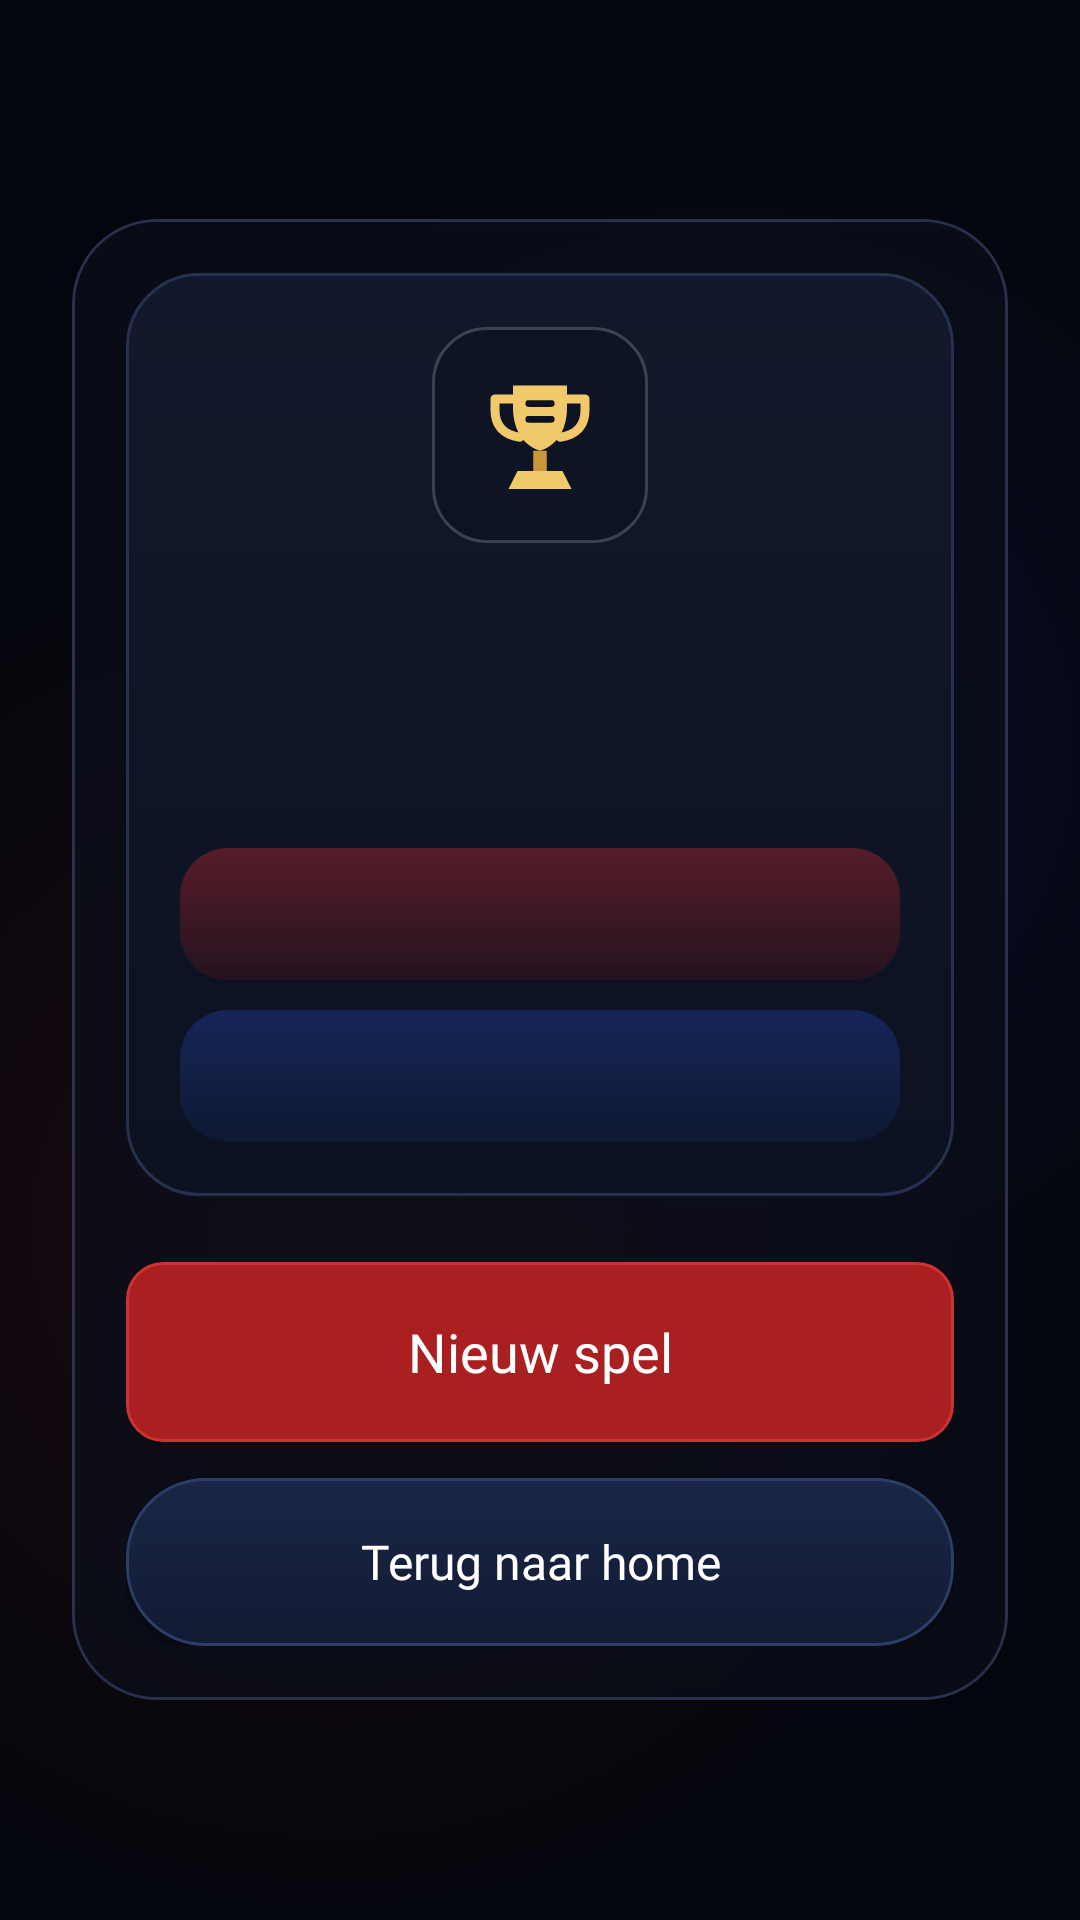

The Android layout XML behind this screen, and the referenced resources:
<!-- AndroidManifest.xml: application theme Theme.QRSpotify -->
<!-- res/layout/activity_duel_winner.xml -->
<?xml version="1.0" encoding="utf-8"?>
<FrameLayout xmlns:android="http://schemas.android.com/apk/res/android"
    xmlns:app="http://schemas.android.com/apk/res-auto"
    android:id="@+id/rootDuelWinner"
    android:layout_width="match_parent"
    android:layout_height="match_parent"
    android:background="@drawable/bg_duel_screen">

    <LinearLayout
        android:id="@+id/contentDuelWinner"
        android:layout_width="match_parent"
        android:layout_height="match_parent"
        android:gravity="center"
        android:orientation="vertical"
        android:padding="24dp">

        <LinearLayout
            android:layout_width="match_parent"
            android:layout_height="wrap_content"
            android:background="@drawable/bg_duel_winner_shell"
            android:orientation="vertical"
            android:padding="18dp">

            <LinearLayout
                android:layout_width="match_parent"
                android:layout_height="wrap_content"
                android:background="@drawable/bg_duel_card"
                android:orientation="vertical"
                android:padding="18dp">

                <ImageView
                    android:layout_width="72dp"
                    android:layout_height="72dp"
                    android:layout_gravity="center_horizontal"
                    android:background="@drawable/bg_home_icon_shell"
                    android:contentDescription="@string/duel_score_overview_title"
                    android:padding="12dp"
                    android:src="@drawable/ic_duel_trophy" />

                <TextView
                    android:id="@+id/textWinnerTitle"
                    android:layout_width="match_parent"
                    android:layout_height="wrap_content"
                    android:layout_marginTop="8dp"
                    android:fontFamily="@font/manrope_bold"
                    android:gravity="center"
                    android:textColor="@android:color/white"
                    android:textSize="34sp" />

                <TextView
                    android:id="@+id/textWinnerSubtitle"
                    android:layout_width="match_parent"
                    android:layout_height="wrap_content"
                    android:layout_marginTop="8dp"
                    android:gravity="center"
                    android:textColor="#8E96AF"
                    android:textSize="15sp" />

                <TextView
                    android:id="@+id/textWinnerPlayerOne"
                    android:layout_width="match_parent"
                    android:layout_height="44dp"
                    android:layout_marginTop="20dp"
                    android:background="@drawable/bg_duel_score_pill_red"
                    android:fontFamily="@font/manrope_bold"
                    android:gravity="center"
                    android:paddingLeft="14dp"
                    android:paddingRight="14dp"
                    android:textColor="#FFB5B5"
                    android:textSize="15sp" />

                <TextView
                    android:id="@+id/textWinnerPlayerTwo"
                    android:layout_width="match_parent"
                    android:layout_height="44dp"
                    android:layout_marginTop="10dp"
                    android:background="@drawable/bg_duel_score_pill_blue"
                    android:fontFamily="@font/manrope_bold"
                    android:gravity="center"
                    android:paddingLeft="14dp"
                    android:paddingRight="14dp"
                    android:textColor="#BFD7FF"
                    android:textSize="15sp" />
            </LinearLayout>

            <Button
                android:id="@+id/buttonNewDuelGame"
                android:layout_width="match_parent"
                android:layout_height="60dp"
                android:layout_marginTop="22dp"
                android:background="@drawable/bg_duel_button_primary"
                android:fontFamily="@font/manrope_bold"
                android:text="@string/duel_new_game"
                android:textAllCaps="false"
                android:textColor="@android:color/white"
                android:textSize="18sp"
                app:backgroundTint="@null" />

            <Button
                android:id="@+id/buttonWinnerHome"
                android:layout_width="match_parent"
                android:layout_height="56dp"
                android:layout_marginTop="12dp"
                android:background="@drawable/bg_duel_button_secondary"
                android:fontFamily="@font/manrope_bold"
                android:text="@string/duel_back_home"
                android:textAllCaps="false"
                android:textColor="@android:color/white"
                android:textSize="16sp"
                app:backgroundTint="@null" />
        </LinearLayout>
    </LinearLayout>

</FrameLayout>
<!-- resources referenced by this layout -->
<resources>
  <!-- drawable bg_duel_button_primary (drawable) -->
  <?xml version="1.0" encoding="utf-8"?>
  <shape xmlns:android="http://schemas.android.com/apk/res/android"
      android:shape="rectangle">
  
      <solid android:color="#AA2020" />
      <corners android:radius="12dp" />
      <stroke
          android:width="1dp"
          android:color="#CC3333" />
  
  </shape>
  <!-- drawable bg_duel_button_secondary (drawable) -->
  <?xml version="1.0" encoding="utf-8"?>
  <shape xmlns:android="http://schemas.android.com/apk/res/android">
      <gradient
          android:angle="270"
          android:startColor="#1A2647"
          android:endColor="#121B33" />
      <corners android:radius="26dp" />
      <stroke
          android:width="1dp"
          android:color="#2B3E67" />
  </shape>
  <!-- drawable bg_duel_card (drawable) -->
  <?xml version="1.0" encoding="utf-8"?>
  <shape xmlns:android="http://schemas.android.com/apk/res/android">
      <gradient
          android:angle="270"
          android:startColor="#12182B"
          android:endColor="#0D1221" />
      <corners android:radius="24dp" />
      <stroke
          android:width="1dp"
          android:color="#25324F" />
  </shape>
  <!-- drawable bg_duel_score_pill_blue (drawable) -->
  <?xml version="1.0" encoding="utf-8"?>
  <shape xmlns:android="http://schemas.android.com/apk/res/android">
      <gradient
          android:angle="270"
          android:startColor="#3D2C5DFF"
          android:endColor="#24133A90" />
      <corners android:radius="16dp" />
  </shape>
  <!-- drawable bg_duel_score_pill_red (drawable) -->
  <?xml version="1.0" encoding="utf-8"?>
  <shape xmlns:android="http://schemas.android.com/apk/res/android">
      <gradient
          android:angle="270"
          android:startColor="#4AFF3030"
          android:endColor="#28A30C0C" />
      <corners android:radius="16dp" />
  </shape>
  <!-- drawable bg_duel_winner_shell (drawable) -->
  <?xml version="1.0" encoding="utf-8"?>
  <layer-list xmlns:android="http://schemas.android.com/apk/res/android">
      <item>
          <shape>
              <gradient
                  android:angle="270"
                  android:startColor="#180C101E"
                  android:endColor="#12070A12" />
              <corners android:radius="28dp" />
              <stroke
                  android:width="1dp"
                  android:color="#2A314D" />
          </shape>
      </item>
      <item android:left="1dp" android:top="1dp" android:right="1dp" android:bottom="1dp">
          <shape>
              <solid android:color="#B20B0F1B" />
              <corners android:radius="27dp" />
          </shape>
      </item>
  </layer-list>
  <!-- drawable bg_home_icon_shell (drawable) -->
  <?xml version="1.0" encoding="utf-8"?>
  <shape xmlns:android="http://schemas.android.com/apk/res/android">
      <solid android:color="#26000000" />
      <corners android:radius="18dp" />
      <stroke
          android:width="1dp"
          android:color="#30FFFFFF" />
  </shape>
  <string name="duel_back_home">Terug naar home</string>
  <string name="duel_new_game">Nieuw spel</string>
  <string name="duel_score_overview_title">Eindstand</string>
  <style name="Theme.QRSpotify" parent="Theme.Material3.Dark.NoActionBar">
          <item name="android:statusBarColor">@color/bg_primary</item>
          <item name="android:navigationBarColor">@color/bg_primary</item>
          <item name="colorPrimary">@color/spotify_green</item>
          <item name="colorSurface">@color/bg_card</item>
          <item name="colorOnSurface">@color/text_primary</item>
      </style>
  <color name="bg_primary">#0B1020</color>
  <color name="spotify_green">#D6A85F</color>
  <color name="bg_card">#171D31</color>
  <color name="text_primary">#F7F1E3</color>
</resources>
